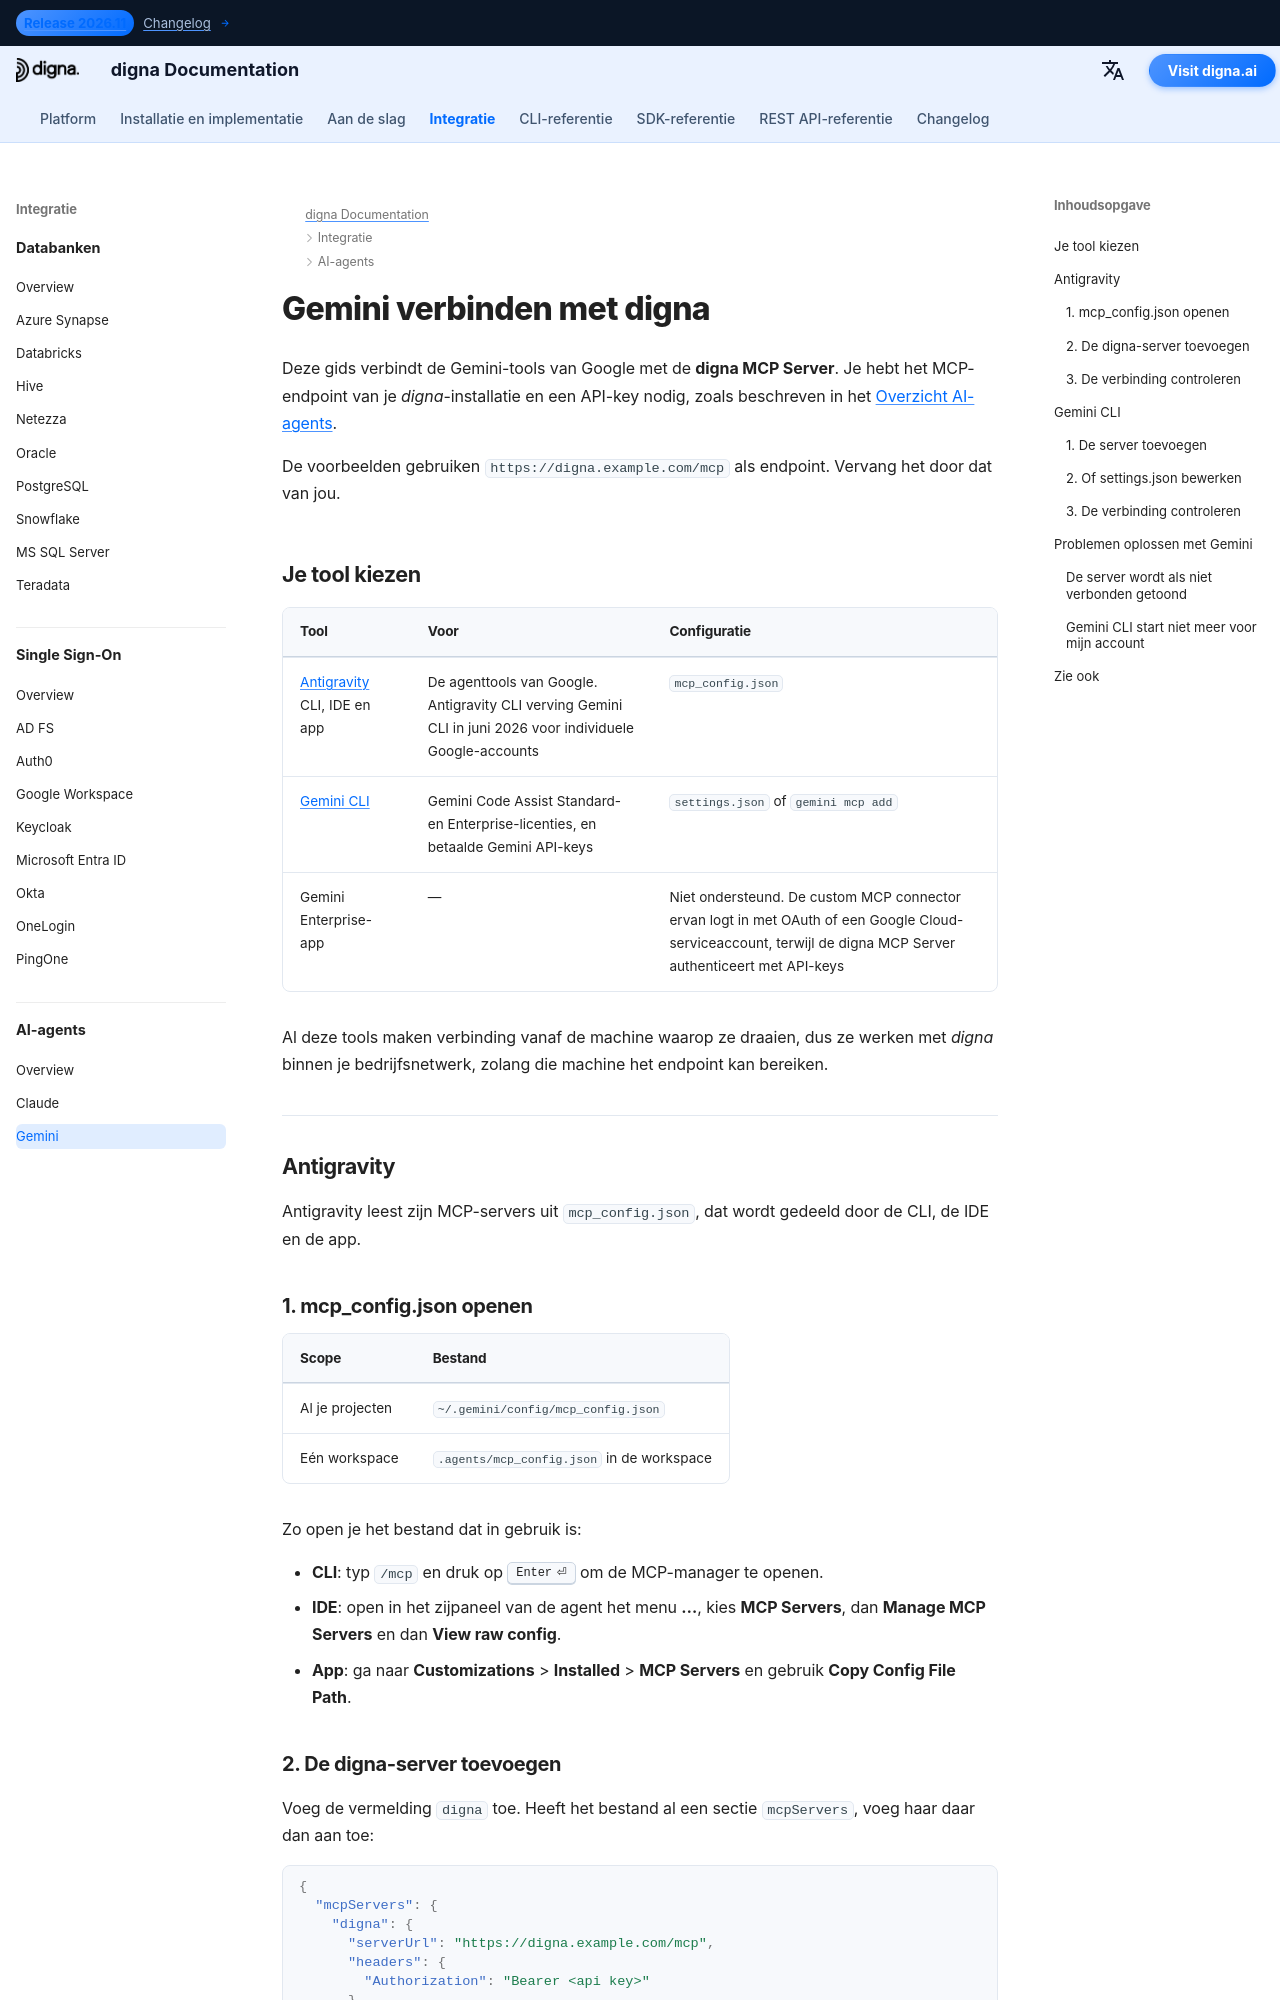

repository: dignaai/digna-docs · page: nl/ai_agents/gemini_mcp_guide/index.html · generator: mkdocs

---
title: Gemini – Antigravity en Gemini CLI via MCP verbinden met digna | digna Documentatie
description: Verbind de Gemini-tools van Google met digna via de digna MCP Server — Antigravity CLI, IDE en app met mcp_config.json, en Gemini CLI met settings.json of gemini mcp add, met een API-key in de Authorization-header.
image: /assets/logo_square.png
keywords: Gemini MCP, Antigravity MCP, Antigravity CLI, agy, Gemini CLI MCP, mcp_config.json, digna MCP server, Authorization Bearer, digna API-key
---

# Gemini verbinden met digna

Deze gids verbindt de Gemini-tools van Google met de **digna MCP Server**. Je hebt het MCP-endpoint
van je *digna*-installatie en een API-key nodig, zoals beschreven in het
[Overzicht AI-agents](overview.md).

De voorbeelden gebruiken `https://digna.example.com/mcp` als endpoint. Vervang het door dat van jou.

## Je tool kiezen {: #choose-your-tool }

| Tool | Voor | Configuratie |
|---|---|---|
| [Antigravity](#antigravity) CLI, IDE en app | De agenttools van Google. Antigravity CLI verving Gemini CLI in juni 2026 voor individuele Google-accounts | `mcp_config.json` |
| [Gemini CLI](#gemini-cli) | Gemini Code Assist Standard- en Enterprise-licenties, en betaalde Gemini API-keys | `settings.json` of `gemini mcp add` |
| Gemini Enterprise-app | — | Niet ondersteund. De custom MCP connector ervan logt in met OAuth of een Google Cloud-serviceaccount, terwijl de digna MCP Server authenticeert met API-keys |

Al deze tools maken verbinding vanaf de machine waarop ze draaien, dus ze werken met *digna* binnen
je bedrijfsnetwerk, zolang die machine het endpoint kan bereiken.

---

## Antigravity {: #antigravity }

Antigravity leest zijn MCP-servers uit `mcp_config.json`, dat wordt gedeeld door de CLI, de IDE en
de app.

### 1. mcp_config.json openen {: #1-open-mcp-config-json }

| Scope | Bestand |
|---|---|
| Al je projecten | `~/.gemini/config/mcp_config.json` |
| Eén workspace | `.agents/mcp_config.json` in de workspace |

Zo open je het bestand dat in gebruik is:

- **CLI**: typ `/mcp` en druk op ++enter++ om de MCP-manager te openen.
- **IDE**: open in het zijpaneel van de agent het menu **…**, kies **MCP Servers**, dan
  **Manage MCP Servers** en dan **View raw config**.
- **App**: ga naar **Customizations** > **Installed** > **MCP Servers** en gebruik
  **Copy Config File Path**.
